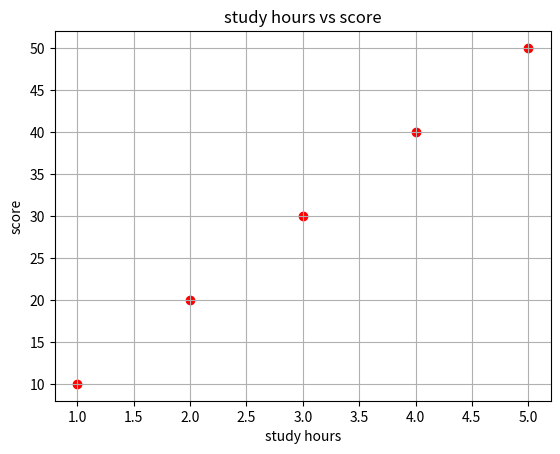

This chart was generated by the following Python code:
#   DAY1


import numpy as np
arr = np.array([10,20,30,40])
print("Array",arr)
print("Maximum",np.max(arr))
print("Summation",np.sum(arr))
a=np.array([10,20,30,40])
b=np.array([50,60,70,80])
sum = a+b
print("Summation",sum)
arr=np.array([10,20,30,40,50])
print(arr[1])
print(arr[:2])
print(arr[1:3])
# output 20 30
print(arr[-1])
# output 50
data=[10,20,30,40]
print("Multiplication",data*2)
# output will be double digit
data=np.array([10,20,30,40])
print("Multiplication",data*2)
# Multiplication [20 40 60 80]
arr_1d=np.array([1,2,3,4,5,6])
print("Matrix 1d",arr_1d)
# Matrix 1d [1 2 3 4 5 6]
arr_2d=np.array([1,2,3,4,5,6]).reshape(2,3)
print("Matrix 2d",arr_2d)
# Matrix 2d [[1 2 3]
# [4 5 6]]
print("Matrix 2d",arr_2d.T)
arr= np.arange(1,11)
print(arr)
zero=np.zeros((3,3))
print(zero)
one=np.ones((3,3))
print(one)
ran=np.random.rand(5)
print(ran)
import matplotlib.pyplot as plt
x=[1,2,3,4,5]
y=[10,20,30,40,50]
plt.scatter(x,y,color="red")
plt.title("study hours vs score")
plt.xlabel("study hours")
plt.ylabel("score")
plt.grid(True)
plt.show()
import pandas as pd
data = {'name':['ashish','raj','ram'],
        'Age':[27,28,29],
        'Salary':[50000,60000,70000]}
df=pd.DataFrame(data)
print(df)
print("Summary",df.describe) 



